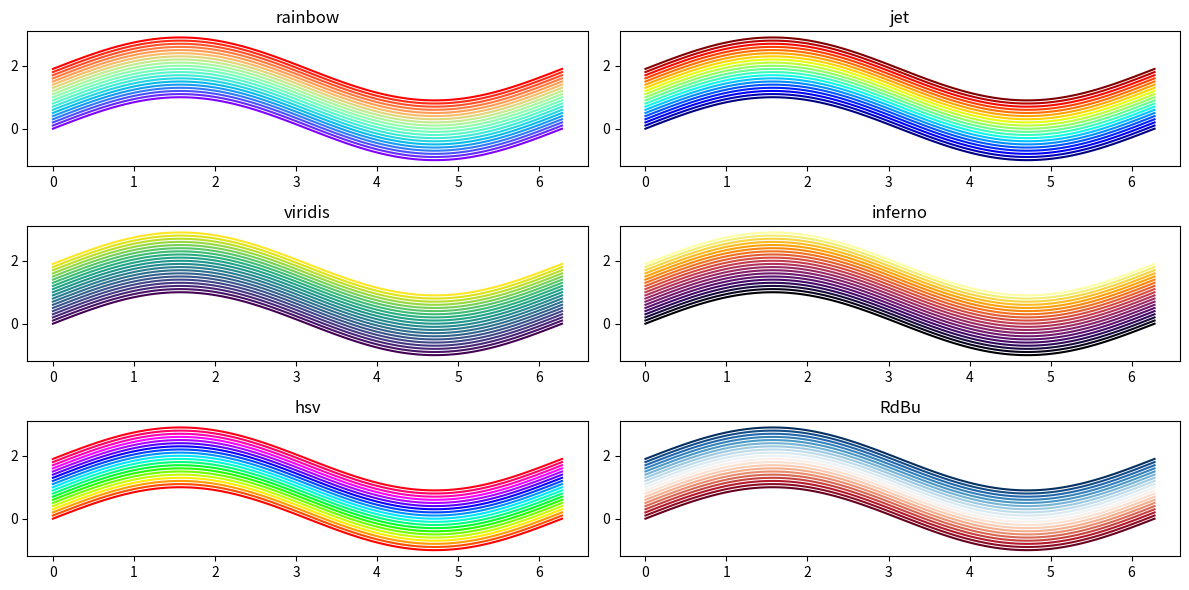

Source code (Python):
#!/usr/bin/env python3

import matplotlib.pyplot as plt
import numpy as np


def plot_example_figures_with_gradient_color_lines() -> None:

    # sampling points
    x = np.linspace(0.0, 2.0*np.pi, 100)

    # number of lines
    n_lines = 20

    # colors from different colormap
    colors_rainbow = plt.cm.rainbow( np.linspace(0, 1, n_lines) )
    colors_jet     = plt.cm.jet(     np.linspace(0, 1, n_lines) )
    colors_viridis = plt.cm.viridis( np.linspace(0, 1, n_lines) )
    colors_inferno = plt.cm.inferno( np.linspace(0, 1, n_lines) )
    colors_hsv     = plt.cm.hsv(     np.linspace(0, 1, n_lines) )
    colors_RdBu    = plt.cm.RdBu(    np.linspace(0, 1, n_lines) )

    # create figure
    fig = plt.figure(figsize=(12,6))

    # plot the lines with the colors
    ax1 = fig.add_subplot(321)
    ax1.set_title('rainbow')
    for i, c in enumerate(colors_rainbow):
       ax1.plot(x, np.sin(x)+0.1*i, color=c)

    ax2 = fig.add_subplot(322)
    ax2.set_title('jet')
    for i, c in enumerate(colors_jet):
       ax2.plot(x, np.sin(x)+0.1*i, color=c)

    ax3 = fig.add_subplot(323)
    ax3.set_title('viridis')
    for i, c in enumerate(colors_viridis):
       ax3.plot(x, np.sin(x)+0.1*i, color=c)

    ax4 = fig.add_subplot(324)
    ax4.set_title('inferno')
    for i, c in enumerate(colors_inferno):
       ax4.plot(x, np.sin(x)+0.1*i, color=c)

    ax5 = fig.add_subplot(325)
    ax5.set_title('hsv')
    for i, c in enumerate(colors_hsv):
       ax5.plot(x, np.sin(x)+0.1*i, color=c)

    ax6 = fig.add_subplot(326)
    ax6.set_title('RdBu')
    for i, c in enumerate(colors_RdBu):
       ax6.plot(x, np.sin(x)+0.1*i, color=c)

    # save to file
    plt.tight_layout()
    fig.savefig( 'fig_gradient_color_lines.png' )


def main() -> None:
    plot_example_figures_with_gradient_color_lines()

if __name__ == '__main__':
    main()
